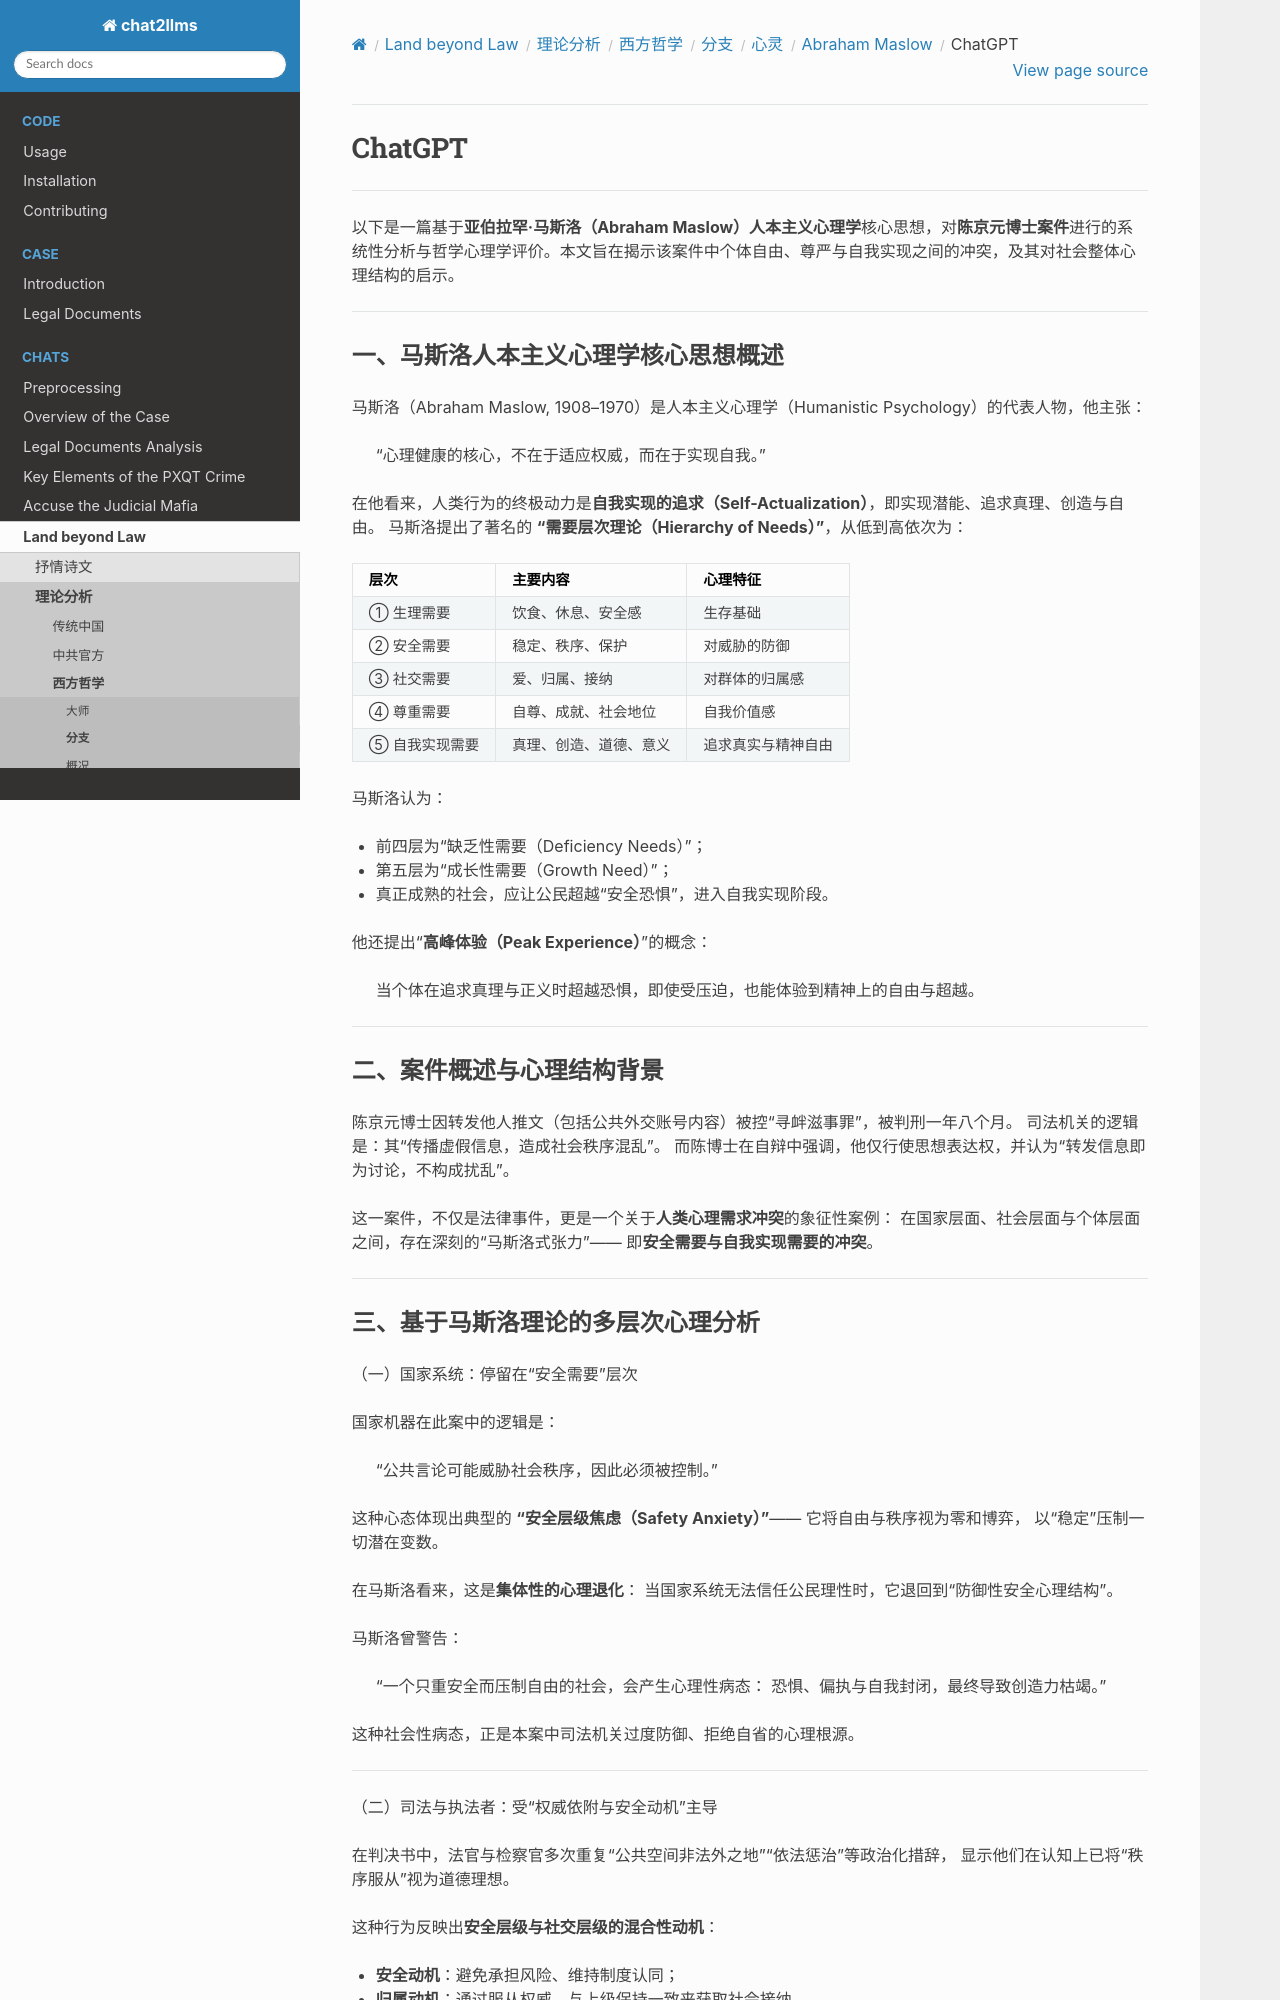

repository: goldollarch/chat2llms · page: chats/outlaw/analyse/foreign/branch/psycho/maslow/chatgpt.html · generator: sphinx

# ChatGPT

-------

以下是一篇基于**亚伯拉罕·马斯洛（Abraham Maslow）人本主义心理学**核心思想，对**陈京元博士案件**进行的系统性分析与哲学心理学评价。本文旨在揭示该案件中个体自由、尊严与自我实现之间的冲突，及其对社会整体心理结构的启示。

---

### 一、马斯洛人本主义心理学核心思想概述

马斯洛（Abraham Maslow, 1908–1970）是人本主义心理学（Humanistic Psychology）的代表人物，他主张：

> “心理健康的核心，不在于适应权威，而在于实现自我。”

在他看来，人类行为的终极动力是**自我实现的追求（Self-Actualization）**，即实现潜能、追求真理、创造与自由。
马斯洛提出了著名的 **“需要层次理论（Hierarchy of Needs）”**，从低到高依次为：

| 层次            | 主要内容               | 心理特征           |
| --------------- | ---------------------- | ------------------ |
| ① 生理需要     | 饮食、休息、安全感     | 生存基础           |
| ② 安全需要     | 稳定、秩序、保护       | 对威胁的防御       |
| ③ 社交需要     | 爱、归属、接纳         | 对群体的归属感     |
| ④ 尊重需要     | 自尊、成就、社会地位   | 自我价值感         |
| ⑤ 自我实现需要 | 真理、创造、道德、意义 | 追求真实与精神自由 |

马斯洛认为：

* 前四层为“缺乏性需要（Deficiency Needs）”；
* 第五层为“成长性需要（Growth Need）”；
* 真正成熟的社会，应让公民超越“安全恐惧”，进入自我实现阶段。

他还提出“**高峰体验（Peak Experience）**”的概念：

> 当个体在追求真理与正义时超越恐惧，即使受压迫，也能体验到精神上的自由与超越。

---

### 二、案件概述与心理结构背景

陈京元博士因转发他人推文（包括公共外交账号内容）被控“寻衅滋事罪”，被判刑一年八个月。
司法机关的逻辑是：其“传播虚假信息，造成社会秩序混乱”。
而陈博士在自辩中强调，他仅行使思想表达权，并认为“转发信息即为讨论，不构成扰乱”。

这一案件，不仅是法律事件，更是一个关于**人类心理需求冲突**的象征性案例：
在国家层面、社会层面与个体层面之间，存在深刻的“马斯洛式张力”——
即**安全需要与自我实现需要的冲突**。

---
